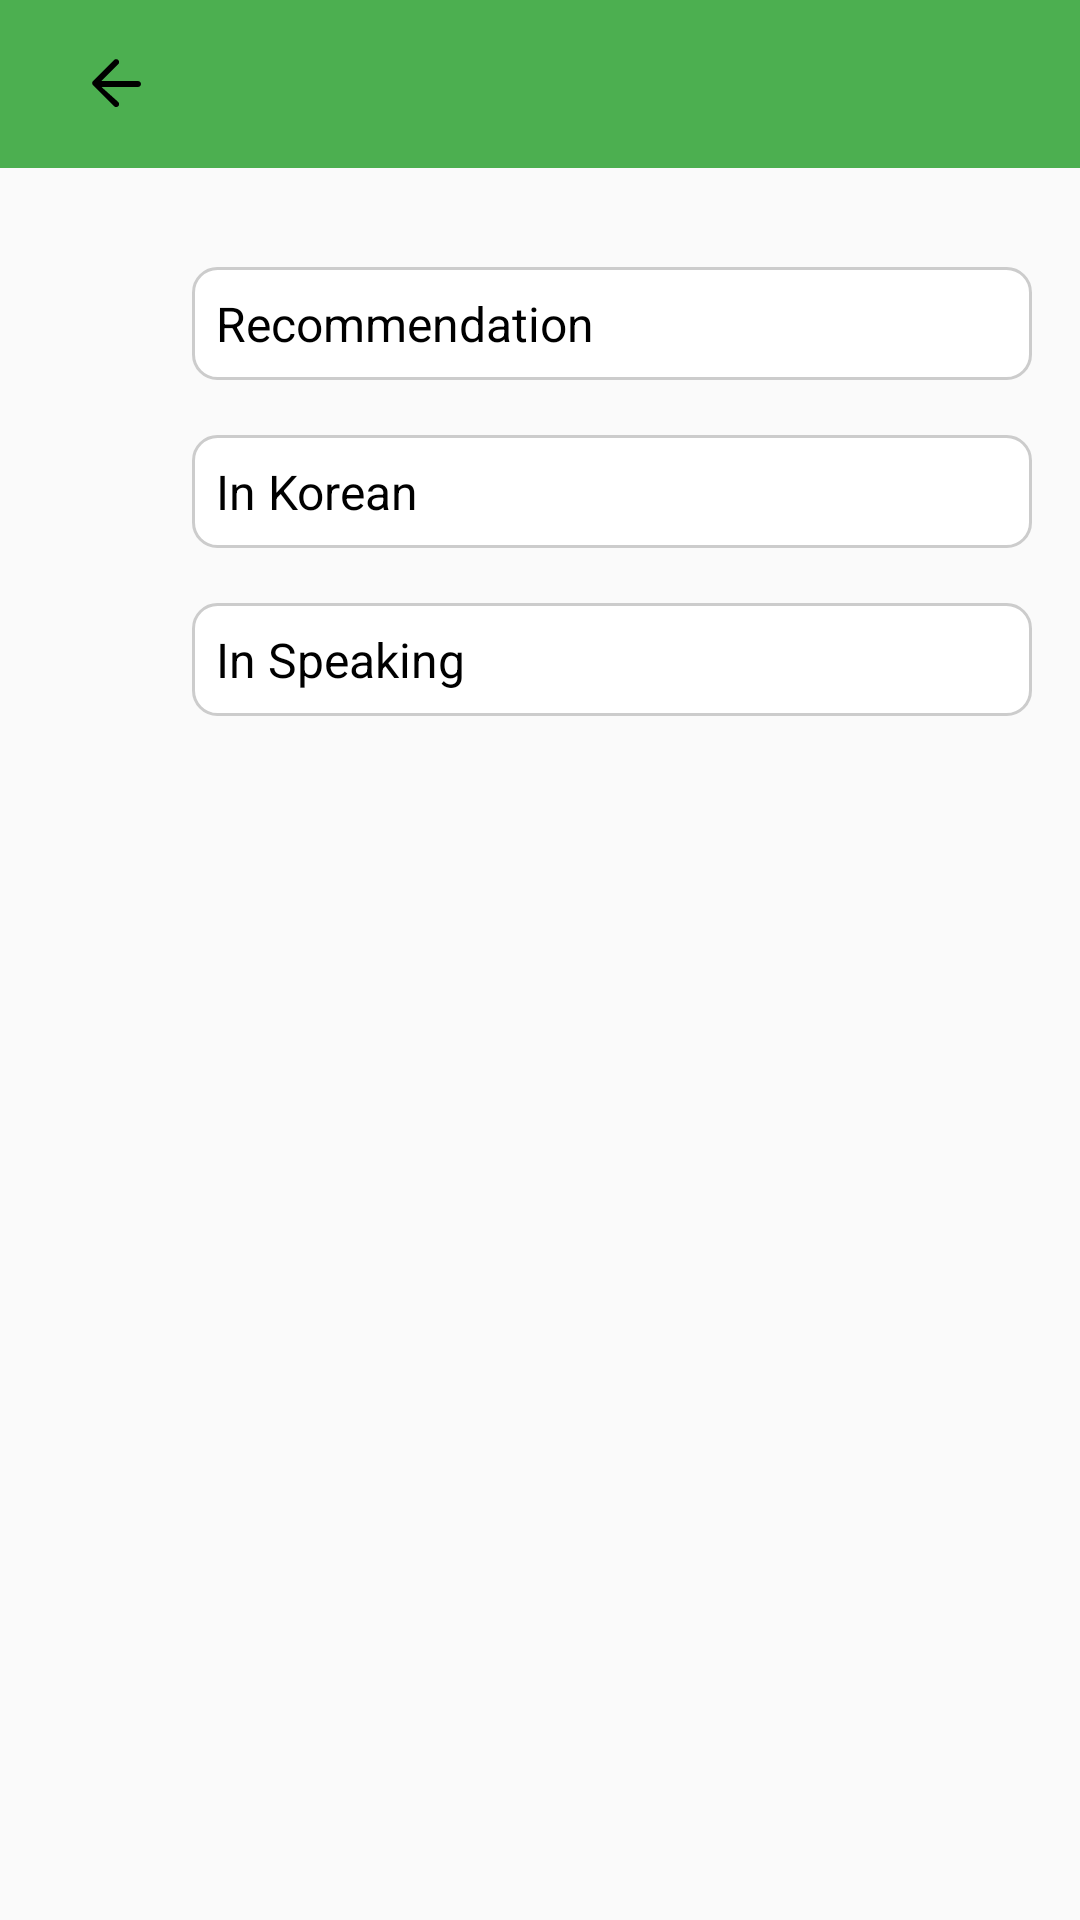

Reconstruct the res/layout file that produces this screen, plus the resources it refers to.
<!-- AndroidManifest.xml: activity theme AppTheme.NoActionBar -->
<!-- res/layout/activity_order_translation.xml -->
<?xml version="1.0" encoding="utf-8"?>
<RelativeLayout xmlns:android="http://schemas.android.com/apk/res/android"
    xmlns:app="http://schemas.android.com/apk/res-auto"
    xmlns:tools="http://schemas.android.com/tools"
    android:layout_width="match_parent"
    android:layout_height="match_parent"
    tools:context=".OrderTranslationActivity">

    <androidx.appcompat.widget.Toolbar
        android:id="@+id/toolbar"
        android:layout_width="match_parent"
        android:layout_height="?attr/actionBarSize"
        android:background="?attr/colorPrimary"
        android:theme="@style/ThemeOverlay.AppCompat.ActionBar"
        app:popupTheme="@style/ThemeOverlay.AppCompat.Light">

        <ImageButton
            android:id="@+id/back_button"
            android:layout_width="wrap_content"
            android:layout_height="wrap_content"
            android:src="@drawable/ic_back"
            android:contentDescription="@string/back_button_desc"
            android:background="?attr/selectableItemBackgroundBorderless"
            android:layout_gravity="start"
            android:padding="10dp"/>
    </androidx.appcompat.widget.Toolbar>

    <ScrollView
        android:layout_width="match_parent"
        android:layout_height="match_parent"
        android:layout_below="@id/toolbar"
        android:padding="16dp">

        <LinearLayout
            android:layout_width="match_parent"
            android:layout_height="wrap_content"
            android:orientation="vertical"
            android:gravity="center_horizontal">

            <LinearLayout
                android:layout_width="match_parent"
                android:layout_height="wrap_content"
                android:orientation="horizontal"
                android:layout_marginTop="16dp"
                android:gravity="center_vertical">

                <ImageView
                    android:layout_width="40dp"
                    android:layout_height="40dp"
                    android:src="@drawable/ic_pronunciation"
                    android:layout_marginEnd="8dp"
                    android:contentDescription="@string/recommendation_icon_desc" />

                <TextView
                    android:id="@+id/translation_text_recommendation"
                    android:layout_width="0dp"
                    android:layout_height="wrap_content"
                    android:layout_weight="1"
                    android:textSize="16sp"
                    android:textColor="@android:color/black"
                    android:padding="8dp"
                    android:background="@drawable/box_background"
                    android:text="Recommendation" />
            </LinearLayout>

            <LinearLayout
                android:layout_width="match_parent"
                android:layout_height="wrap_content"
                android:orientation="horizontal"
                android:layout_marginTop="16dp"
                android:gravity="center_vertical">

                <ImageView
                    android:layout_width="40dp"
                    android:layout_height="40dp"
                    android:src="@drawable/ic_korean_translation"
                    android:layout_marginEnd="8dp"
                    android:contentDescription="@string/korean_translation_icon_desc" />

                <TextView
                    android:id="@+id/translation_text_korean_view"
                    android:layout_width="0dp"
                    android:layout_height="wrap_content"
                    android:layout_weight="1"
                    android:textSize="16sp"
                    android:textColor="@android:color/black"
                    android:padding="8dp"
                    android:background="@drawable/box_background"
                    android:text="In Korean" />
            </LinearLayout>

            <LinearLayout
                android:layout_width="match_parent"
                android:layout_height="wrap_content"
                android:orientation="horizontal"
                android:layout_marginTop="16dp"
                android:gravity="center_vertical">

                <ImageView
                    android:layout_width="40dp"
                    android:layout_height="40dp"
                    android:src="@drawable/ic_pronunciation"
                    android:layout_marginEnd="8dp"
                    android:contentDescription="@string/pronunciation_icon_desc" />

                <TextView
                    android:id="@+id/translation_text_pronunciation_view"
                    android:layout_width="0dp"
                    android:layout_height="wrap_content"
                    android:layout_weight="1"
                    android:textSize="16sp"
                    android:textColor="@android:color/black"
                    android:padding="8dp"
                    android:background="@drawable/box_background"
                    android:text="In Speaking" />
            </LinearLayout>

        </LinearLayout>
    </ScrollView>
</RelativeLayout>
<!-- resources referenced by this layout -->
<resources>
  <!-- drawable box_background (drawable) -->
  <?xml version="1.0" encoding="utf-8"?>
  
  <shape xmlns:android="http://schemas.android.com/apk/res/android"
      android:shape="rectangle">
  
      <solid android:color="@android:color/white"/>
      <corners android:radius="8dp"/>
      <stroke
          android:width="1dp"
          android:color="#CCCCCC"/>
  </shape>
  <!-- drawable ic_back (drawable) -->
  <?xml version="1.0" encoding="utf-8"?>
  
  <vector xmlns:android="http://schemas.android.com/apk/res/android"
      android:width="24dp"
      android:height="24dp"
      android:viewportWidth="24"
      android:viewportHeight="24">
      <path
          android:fillColor="#000000"
          android:pathData="M20,11H7.83l5.59-5.59c0.38-0.38,0.38-1,0-1.41-0.38-0.38-1-0.38-1.41,0l-7,7c-0.38,0.38-0.38,1,0,1.41l7,7c0.38,0.38,1,0.38,1.41,0,0.38-0.38,0.38-1,0-1.41L7.83,13H20c0.55,0,1-0.45,1-1s-0.45-1-1-1z"/>
  </vector>
  <string name="back_button_desc">Back</string>
  <string name="korean_translation_icon_desc">Korean Translation</string>
  <string name="pronunciation_icon_desc">Pronunciation</string>
  <string name="recommendation_icon_desc">Recommendation</string>
  <style name="AppTheme.NoActionBar">
          <item name="windowActionBar">false</item>
          <item name="windowNoTitle">true</item>
      </style>
</resources>
